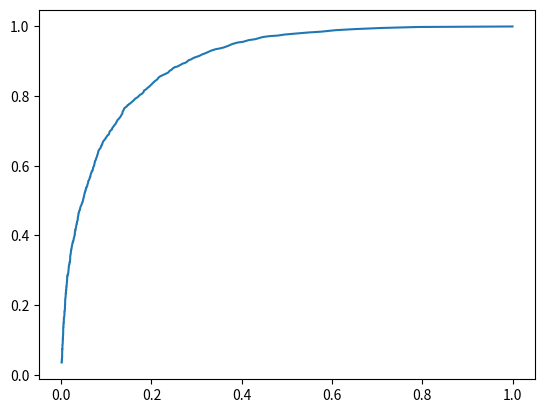
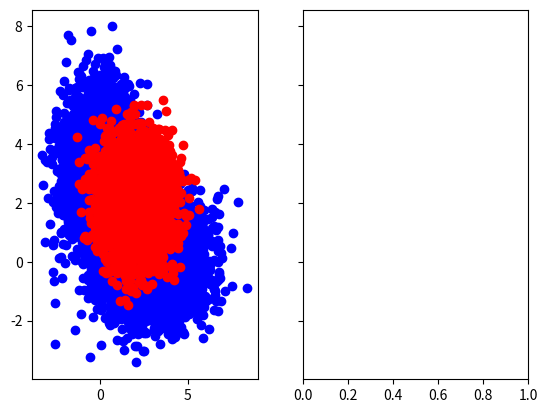

Write Python code to recreate these figures, in order.
from scipy.stats import multivariate_normal
from numpy.random import default_rng
import matplotlib.pyplot as plt

# generate set of 1000k
# constants
l1 = 0.35
l0 = 0.65
l0sub = 0.5
DATASIZE = 10000
# pdf constants
m01 = [3, 0]
c01 = [[2, 0], [0, 1]]
m02 = [0, 3]
c02 = [[1, 0], [0, 2]]
m = [2, 2]
c = [[1, 0], [0, 1]]
classes = 2

# rng
rng = default_rng()
pdf1 = multivariate_normal(mean=m, cov=c)  # 1 label
pdf01 = multivariate_normal(mean=m01, cov=c01)  # 0 label < 50
pdf00 = multivariate_normal(mean=m02, cov=c02)  # 0 label > 50

# define datasets for labels
l0Dataset = []
l1Dataset = []

# generate dataset
for i in range(DATASIZE):
	test = rng.uniform()
	if test < l0:
		subtest = rng.uniform()
		if subtest < l0sub:
			l0Dataset.append(rng.multivariate_normal(m01, c01))
		else:
			l0Dataset.append(rng.multivariate_normal(m02, c02))
	else:
		l1Dataset.append(rng.multivariate_normal(m, c))

fulldataset = l0Dataset + l1Dataset

# Calculate Scores
scoresL0 = []
scoresL1 = []
for tup in l0Dataset:
	pTupGiven1 = pdf1.pdf(tup) * 0.35
	pTupGiven0 = pdf01.pdf(tup) * 0.325 + pdf00.pdf(tup) * 0.35
	scoresL0.append([pTupGiven0, pTupGiven1])


for tup in l1Dataset:
	pTupGiven1 = pdf1.pdf(tup) * 0.35
	pTupGiven0 = pdf01.pdf(tup) * 0.325 + pdf00.pdf(tup) * 0.35
	scoresL1.append([pTupGiven0, pTupGiven1])

ROCVals = []

# Vary lambda and create ROC Curve
for lambda1 in range(2000):
	tau = lambda1/100
	print("loop " + str(lambda1) + "/1000")
	# expected risk classification
	tp = 0
	fp = 0
	tn = 0
	fn = 0
	for p in scoresL0:
		if p[1] / p[0] > tau:
			fp = fp + 1	#classified1.append(tup)
		else:
			tn = tn + 1	#classified0.append(tup)

	for p in scoresL1:
		if p[1] / p[0] > tau:
			tp = tp + 1	#classified1.append(tup)
		else:
			fn = fn + 1	#classified0.append(tup)

	ROCVals.append([fp/(fp + tn), tp/(tp + fn)])


# plot our things
print(ROCVals)

plt.plot(*zip(*ROCVals))

f, (ax1, ax2) = plt.subplots(1, 2, sharey=True)
ax1.plot(*zip(*l0Dataset), 'bo')
ax1.plot(*zip(*l1Dataset), 'ro')

plt.show()

# ROC curve

# theoretical optimal thresh
